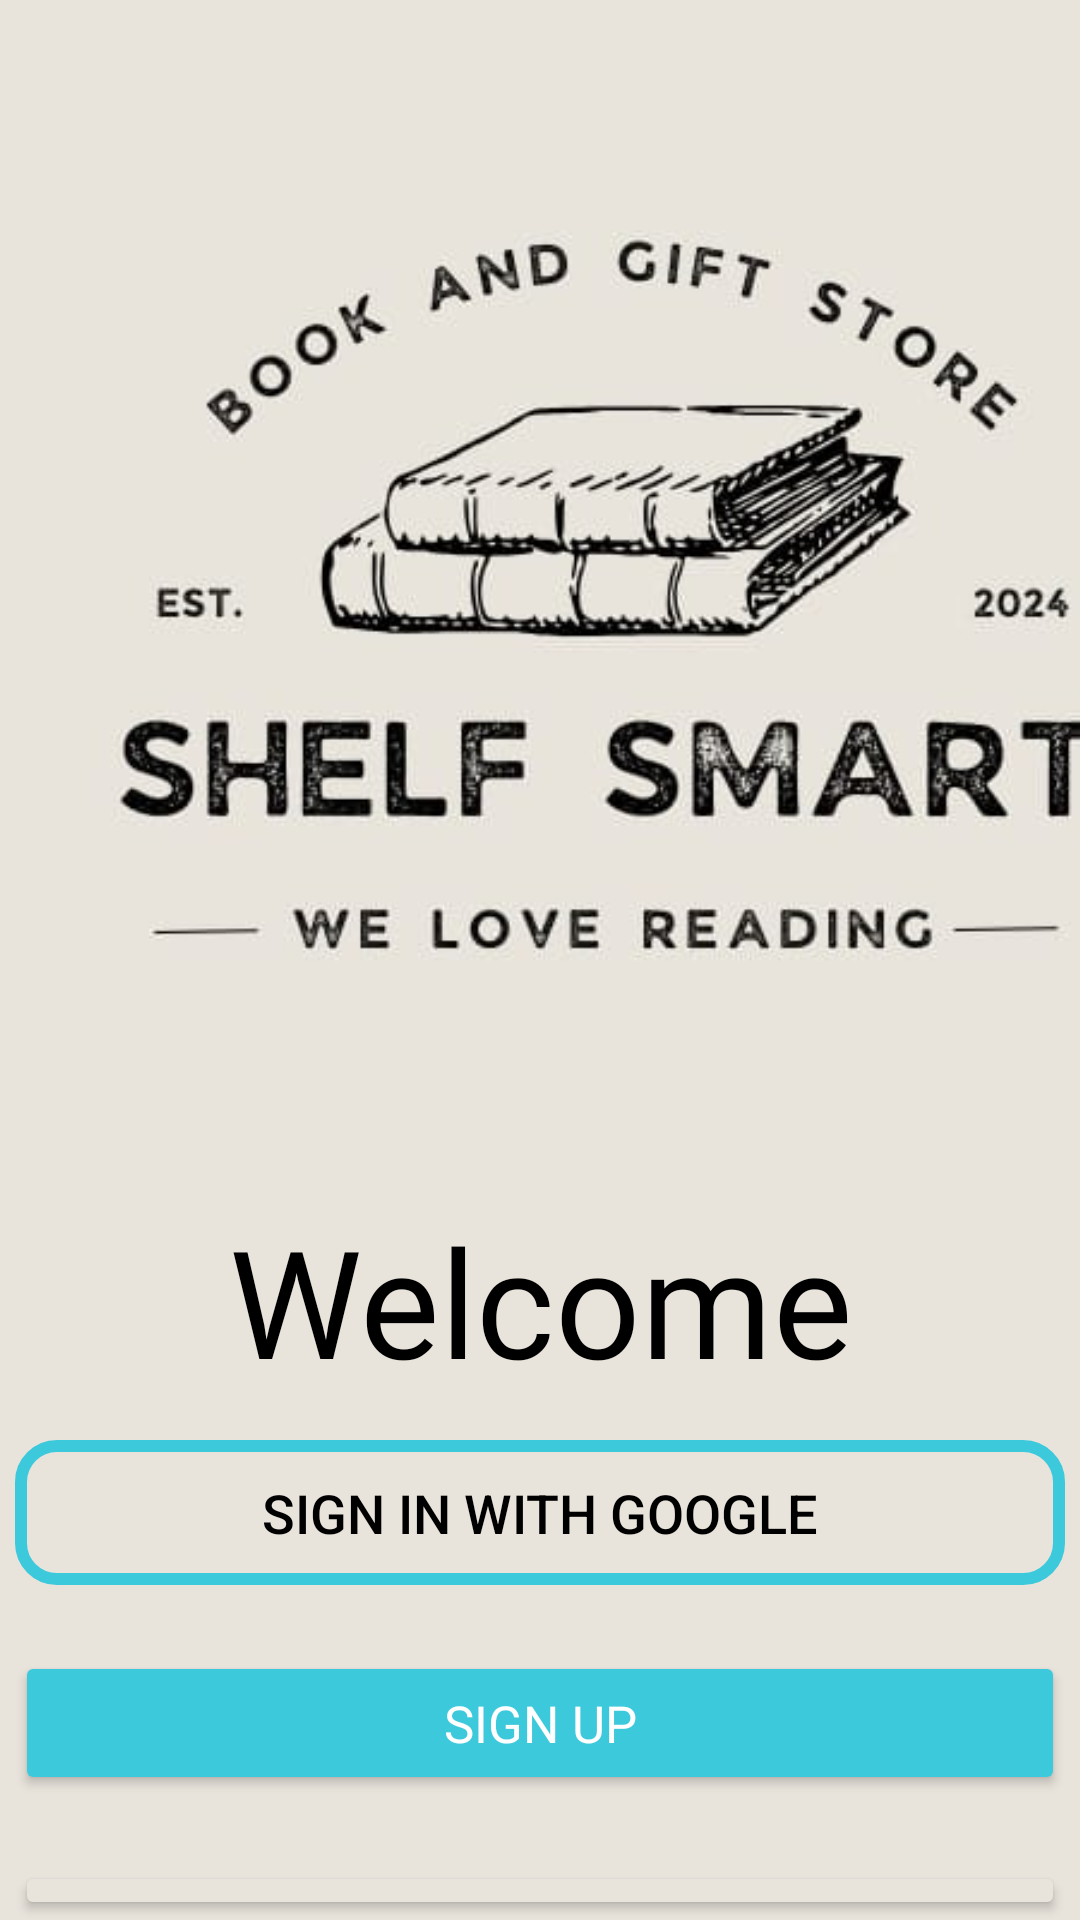

The Android layout XML behind this screen, and the referenced resources:
<!-- AndroidManifest.xml: application theme Theme.ShelfSmart -->
<!-- res/layout/activity_registration.xml -->
<?xml version="1.0" encoding="utf-8"?>
<LinearLayout xmlns:android="http://schemas.android.com/apk/res/android"
    xmlns:app="http://schemas.android.com/apk/res-auto"
    xmlns:tools="http://schemas.android.com/tools"
    android:layout_width="match_parent"
    android:layout_height="match_parent"
    android:background="@color/background_color"
    android:orientation="vertical"
    tools:context=".Registration">

    <ImageView
        android:layout_width="410dp"
        android:layout_height="400dp"
        android:id="@+id/logo"
        android:src="@drawable/logo"/>

    <TextView
        android:layout_width="match_parent"
        android:layout_height="80dp"
        android:text="Welcome"
        android:fontFamily="@font/poppins_semibold"
        android:textSize="50sp"
        android:textAlignment="center"
        android:textColor="@color/black"/>

    <Button
        android:id="@+id/google_signin_btn"
        android:layout_width="350dp"
        android:layout_height="wrap_content"
        android:layout_gravity="center_horizontal"
        android:background="@drawable/transparent_button"
        android:padding="12dp"
        android:text="Sign in with Google"
        android:textColor="@color/black"
        android:textSize="18sp"/>

    <Button
        android:id="@+id/signup_btn"
        android:layout_width="350dp"
        android:layout_height="wrap_content"
        android:layout_gravity="center_horizontal"
        android:layout_marginTop="22dp"
        android:backgroundTint="@color/button_color"
        android:padding="12dp"
        android:text="Sign Up"
        android:fontFamily="@font/poppins_semibold"
        android:textColor="@color/white"
        android:textSize="17sp" />

    <Button
        android:id="@+id/signin_btn"
        android:layout_width="350dp"
        android:layout_height="wrap_content"
        android:layout_gravity="center_horizontal"
        android:layout_marginTop="22dp"
        android:backgroundTint="@color/background_color"
        android:padding="12dp"
        android:text="Sign In"
        android:fontFamily="@font/poppins_semibold"
        android:textColor="@color/button_color"
        android:textSize="17sp" />

</LinearLayout>
<!-- resources referenced by this layout -->
<resources>
  <color name="background_color">#E8E4DC</color>
  <color name="black">#FF000000</color>
  <color name="button_color">#3DC9DC</color>
  <color name="white">#FFFFFFFF</color>
  <!-- drawable logo: jpg bitmap (drawable, 20141 bytes) -->
  <!-- drawable transparent_button (drawable) -->
  <shape xmlns:android="http://schemas.android.com/apk/res/android">
      <solid android:color="@android:color/transparent" />
  
      <stroke
          android:width="4dp"
      android:color="@color/button_color_trans" />
  
      <corners android:radius="12dp" />
  </shape>
  <style name="Theme.ShelfSmart" parent="Base.Theme.ShelfSmart" />
  <color name="button_color_trans">#3DC9DC</color>
  <style name="Base.Theme.ShelfSmart" parent="Theme.Material3.DayNight.NoActionBar">
          
          
      </style>
</resources>
